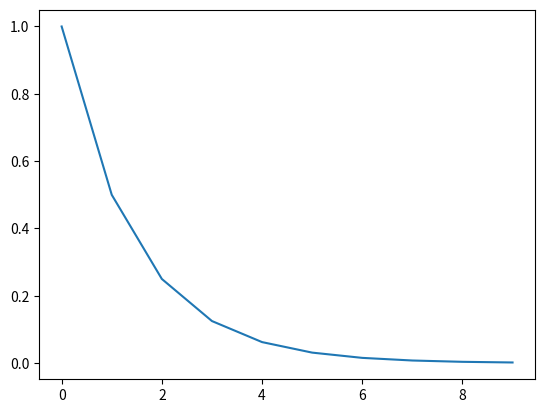

Here is the Python script that generated this plot:
import matplotlib.pyplot as plt


a = [1/2**n for n in range(10)]

plt.plot(a)
plt.show()
